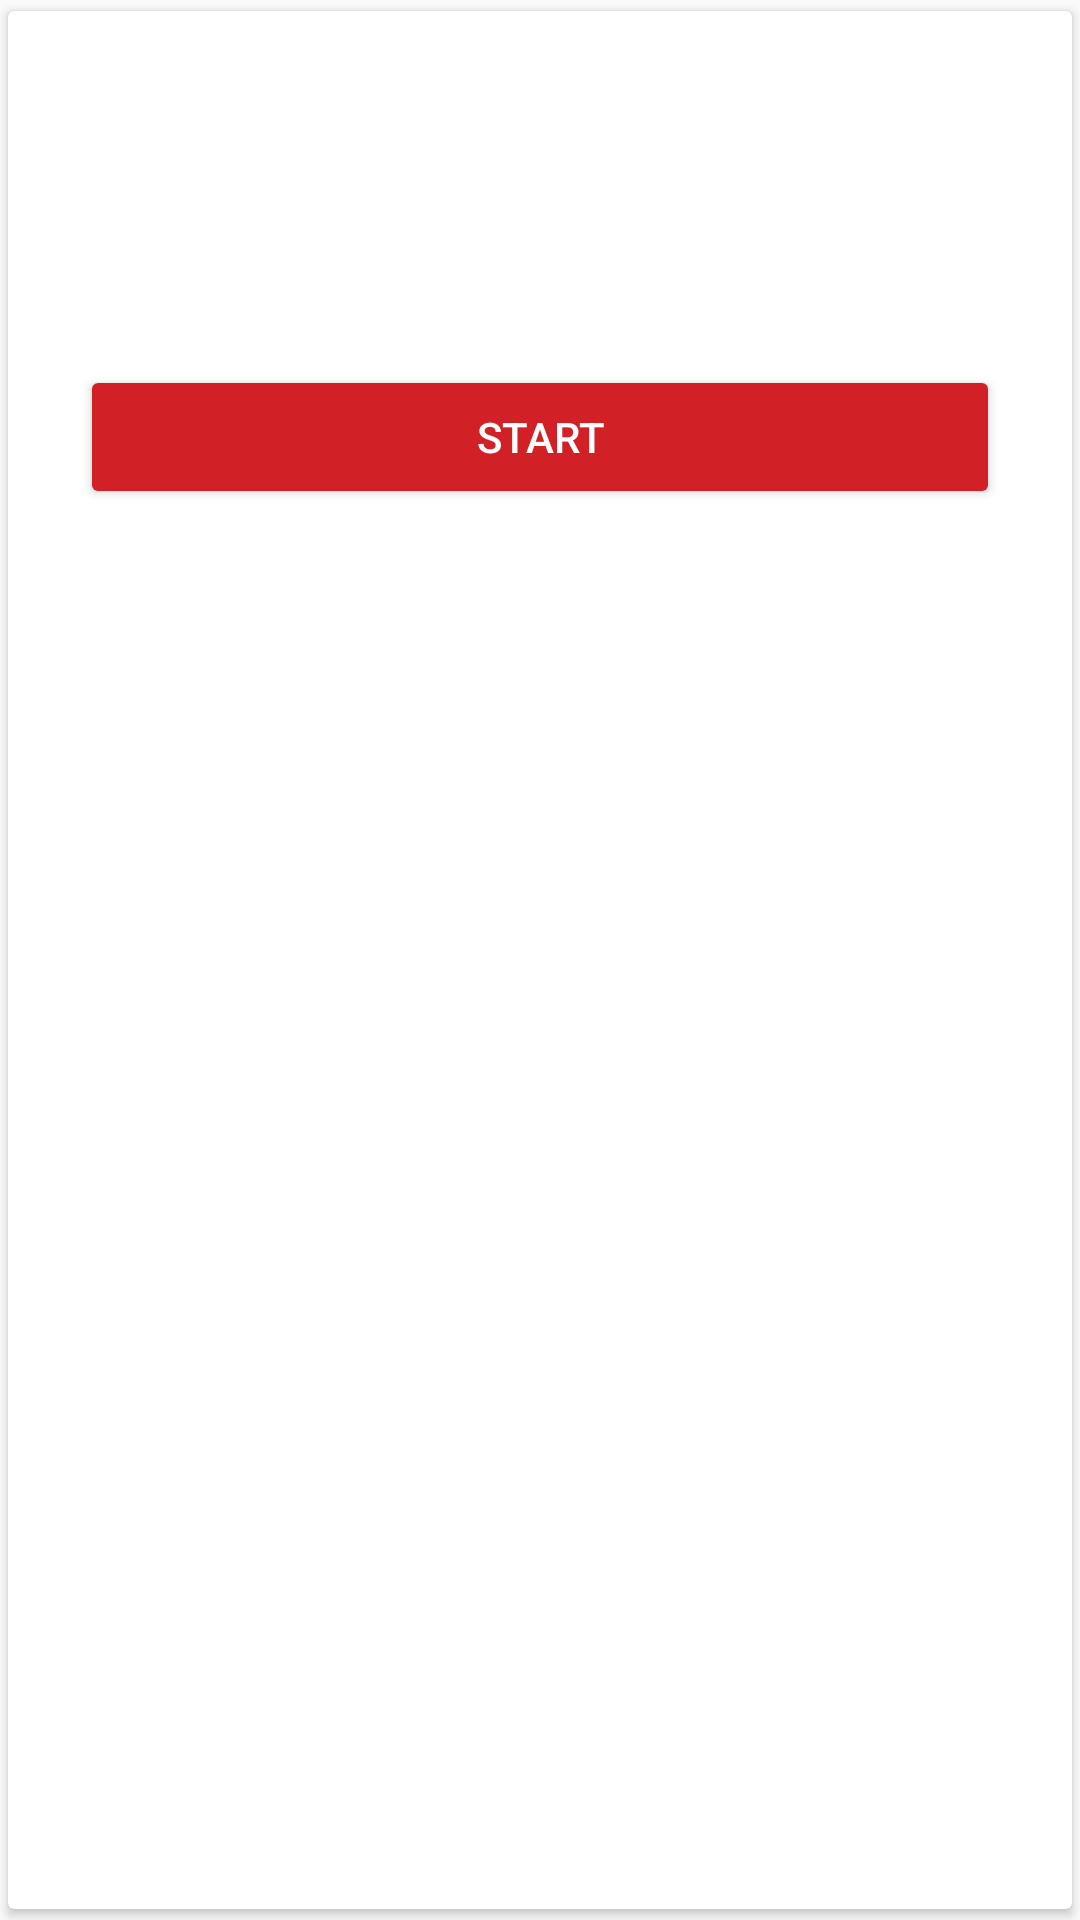

Android layout source for this screen:
<!-- AndroidManifest.xml: application theme AppTheme -->
<!-- res/layout/adapter.xml -->
<?xml version="1.0" encoding="utf-8"?>
<android.support.v7.widget.CardView xmlns:android="http://schemas.android.com/apk/res/android"
    xmlns:app="http://schemas.android.com/apk/res-auto"
    android:id="@+id/cardView"
    android:layout_width="match_parent"
    android:layout_height="wrap_content"
    android:layout_gravity="center"
    app:cardUseCompatPadding="true">

    <FrameLayout
        android:layout_width="match_parent"
        android:layout_height="wrap_content">


        <LinearLayout
            android:layout_width="match_parent"
            android:layout_height="wrap_content"
            android:gravity="center"
            android:orientation="vertical"
            android:padding="24dp">

            <TextView
                android:id="@+id/titleTextView"
                style="@style/TextAppearance.AppCompat.Title"
                android:layout_width="wrap_content"
                android:layout_height="wrap_content" />

            <TextView
                android:id="@+id/contentTextView"
                style="@style/TextAppearance.AppCompat.Body1"
                android:layout_width="wrap_content"
                android:layout_height="wrap_content"
                android:layout_marginTop="24dp"/>

            <Button
                style="@style/ButtonStyle"
                android:layout_width="match_parent"
                android:layout_height="wrap_content"
                android:layout_marginTop="24dp"
                android:text="START" />
        </LinearLayout>

        <ImageView
            android:layout_width="wrap_content"
            android:layout_height="wrap_content"
            android:layout_gravity="top|end"
            android:layout_marginEnd="8dp"
            android:layout_marginRight="8dp"
            android:layout_marginTop="-5dp"
            android:src="@drawable/ic_bookmark_24dp" />

    </FrameLayout>

</android.support.v7.widget.CardView>
<!-- resources referenced by this layout -->
<resources>
  <style name="ButtonStyle" parent="Base.Widget.AppCompat.Button.Colored">
          <item name="colorButtonNormal">@color/colorAccent</item>
      </style>
  <style name="AppTheme" parent="Theme.AppCompat.Light.DarkActionBar">
          
          <item name="colorPrimary">@color/colorPrimary</item>
          <item name="colorPrimaryDark">@color/colorPrimaryDark</item>
          <item name="colorAccent">@color/colorAccent</item>
      </style>
  <color name="colorAccent">#d12026</color>
  <color name="colorPrimary">#3f49b5</color>
  <color name="colorPrimaryDark">#30309f</color>
</resources>
